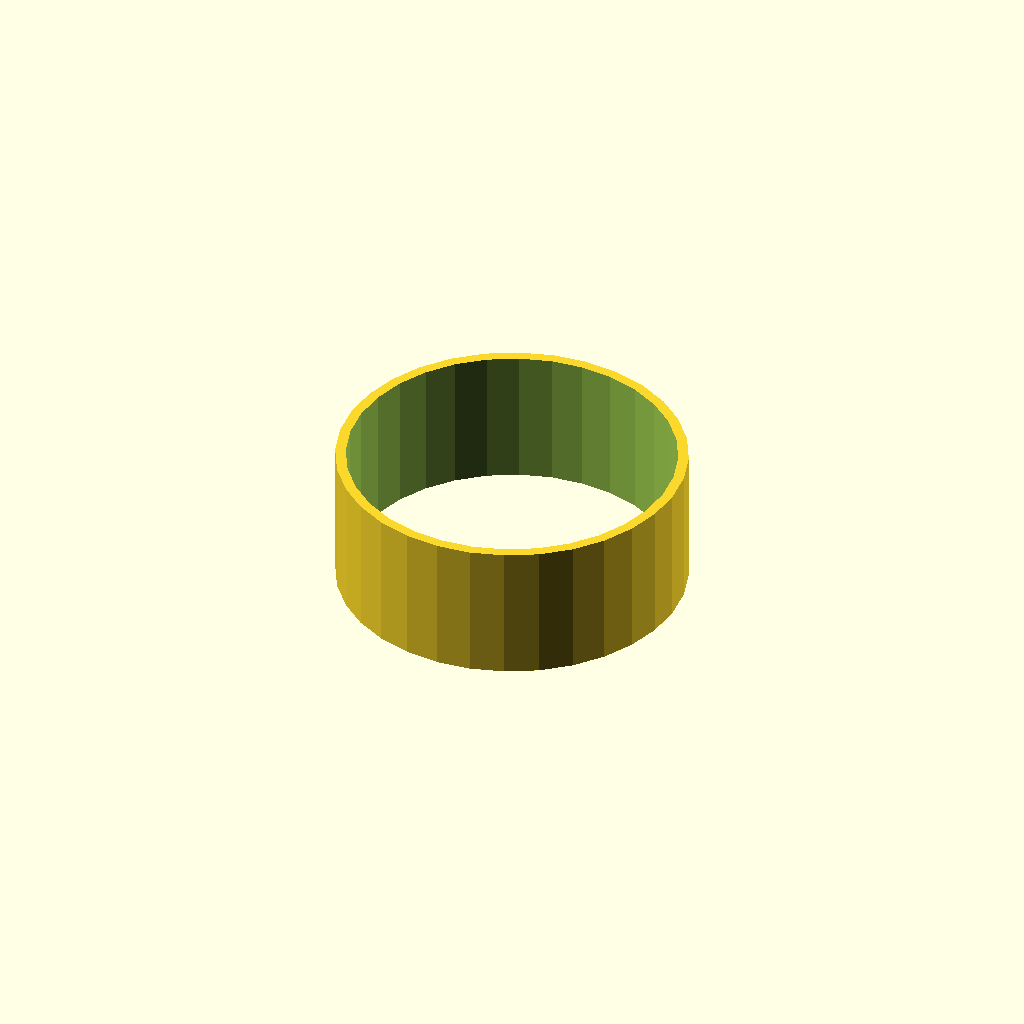
Cell 1: the model at its default parameters.
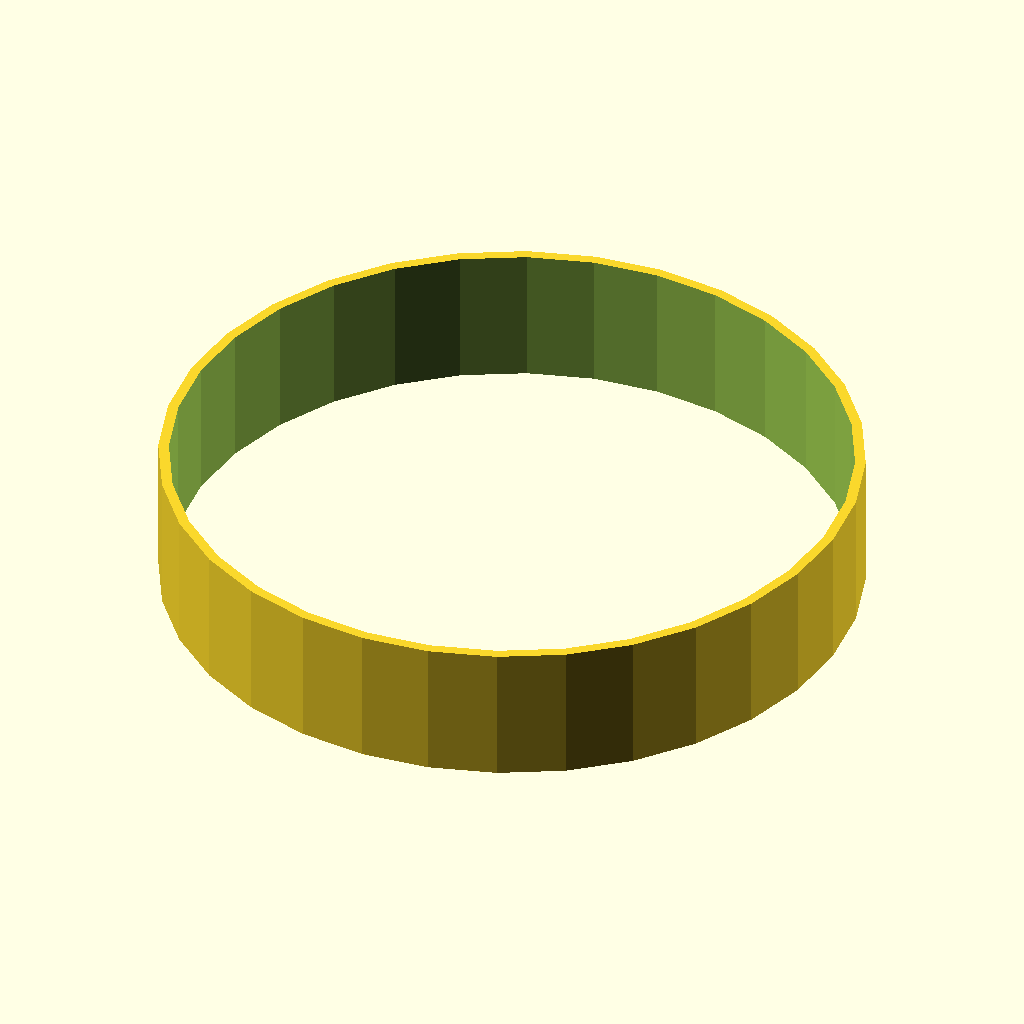
Cell 2 — tube_od set to 100, the other parameters unchanged.
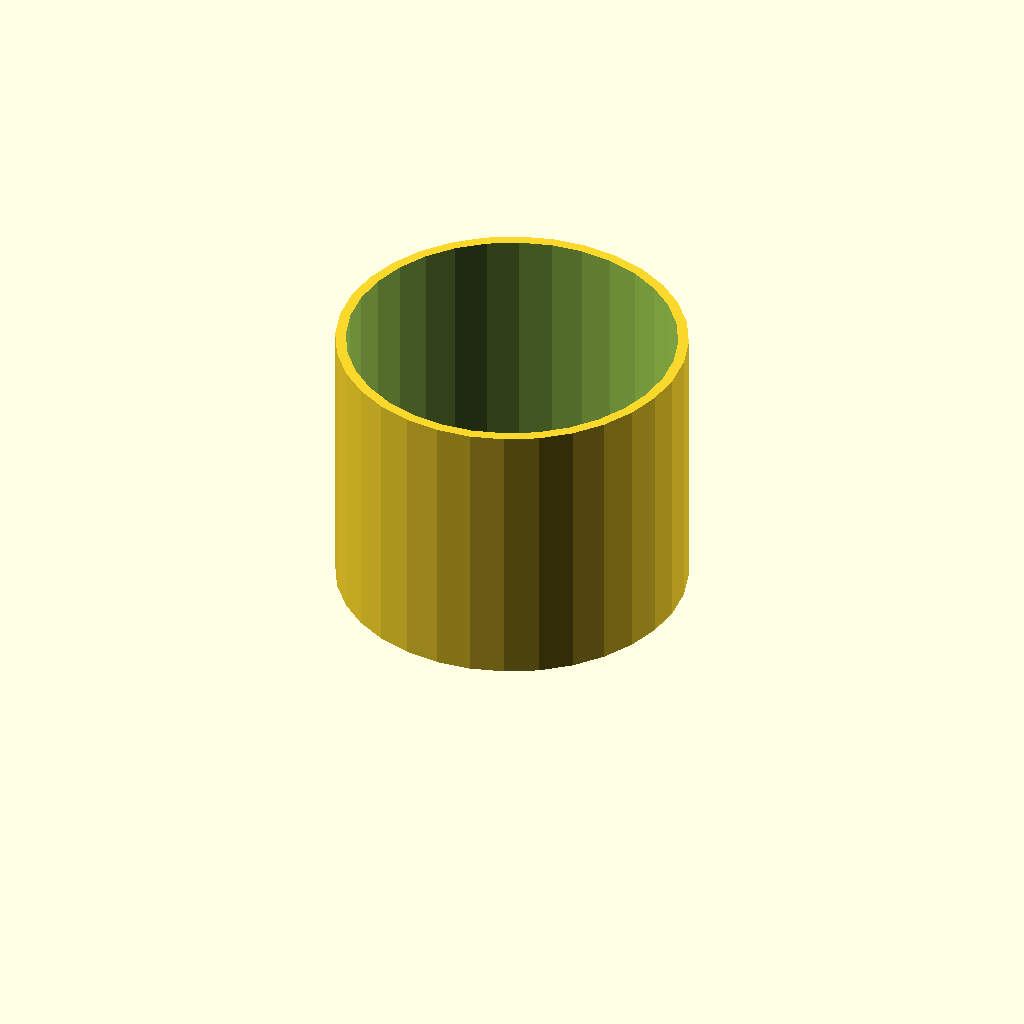
Cell 3: the same model with tube_h = 40.
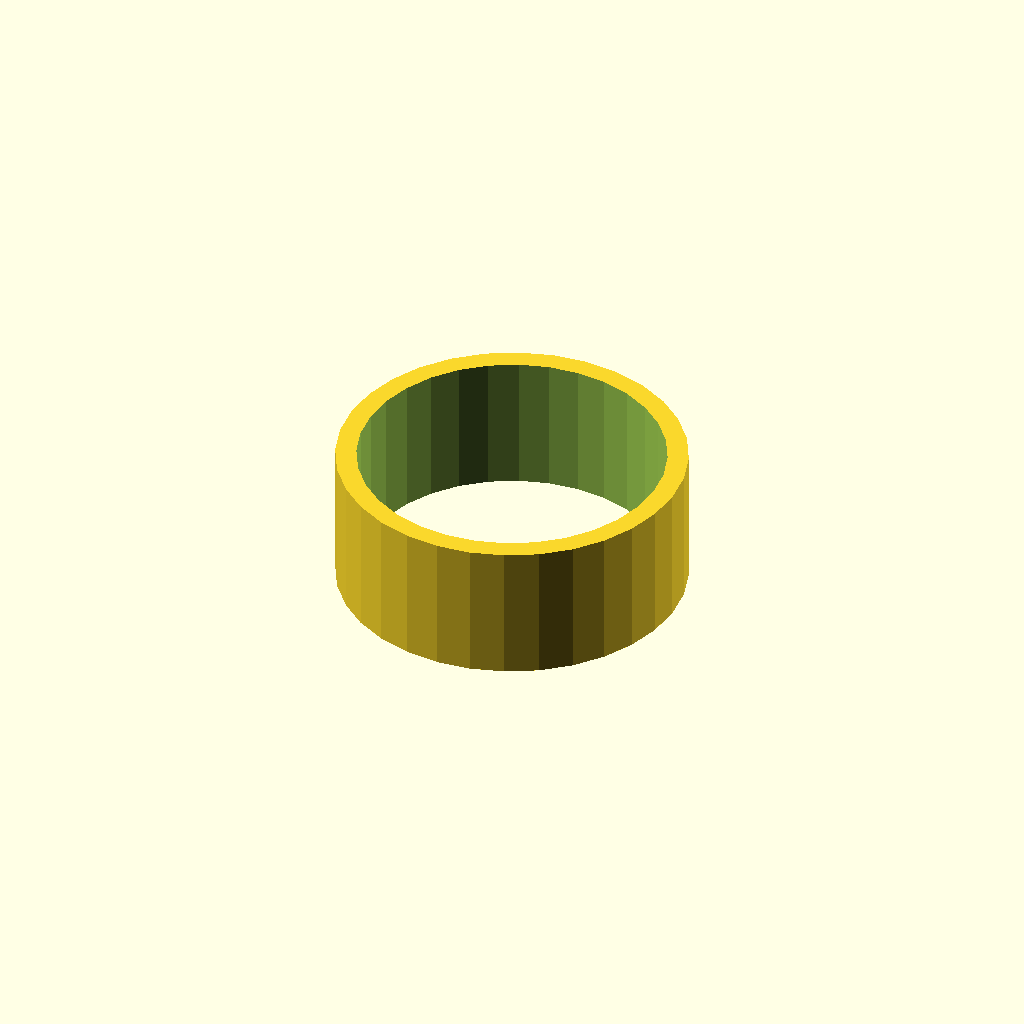
Cell 4: wall = 3 (everything else at default).
All cells are drawn from one camera (rotation 55°, 0°, 25°, orthographic, colour scheme Cornfield), so only the parameter changes between them.
The OpenSCAD source (optional_data/data/scale1/thinwalls/part_0001.scad):
$fn = 32;

// ----------------------------------------------------------------------
// Thin tube: 1.5 mm wall
// ----------------------------------------------------------------------

// --- parameters (mm) ---
tube_od = 50;             // outer diameter
tube_h = 20;              // height, Z
wall = 1.5;               // wall thickness

difference() {
  cylinder(h = tube_h, d = tube_od);
  translate([0, 0, -1]) cylinder(h = tube_h + 2, d = tube_od - 2 * wall);
}
Customizer parameters (derived from the source; name, type, default, range or options):
tube_od: number, default 50
tube_h: number, default 20
wall: number, default 1.5
